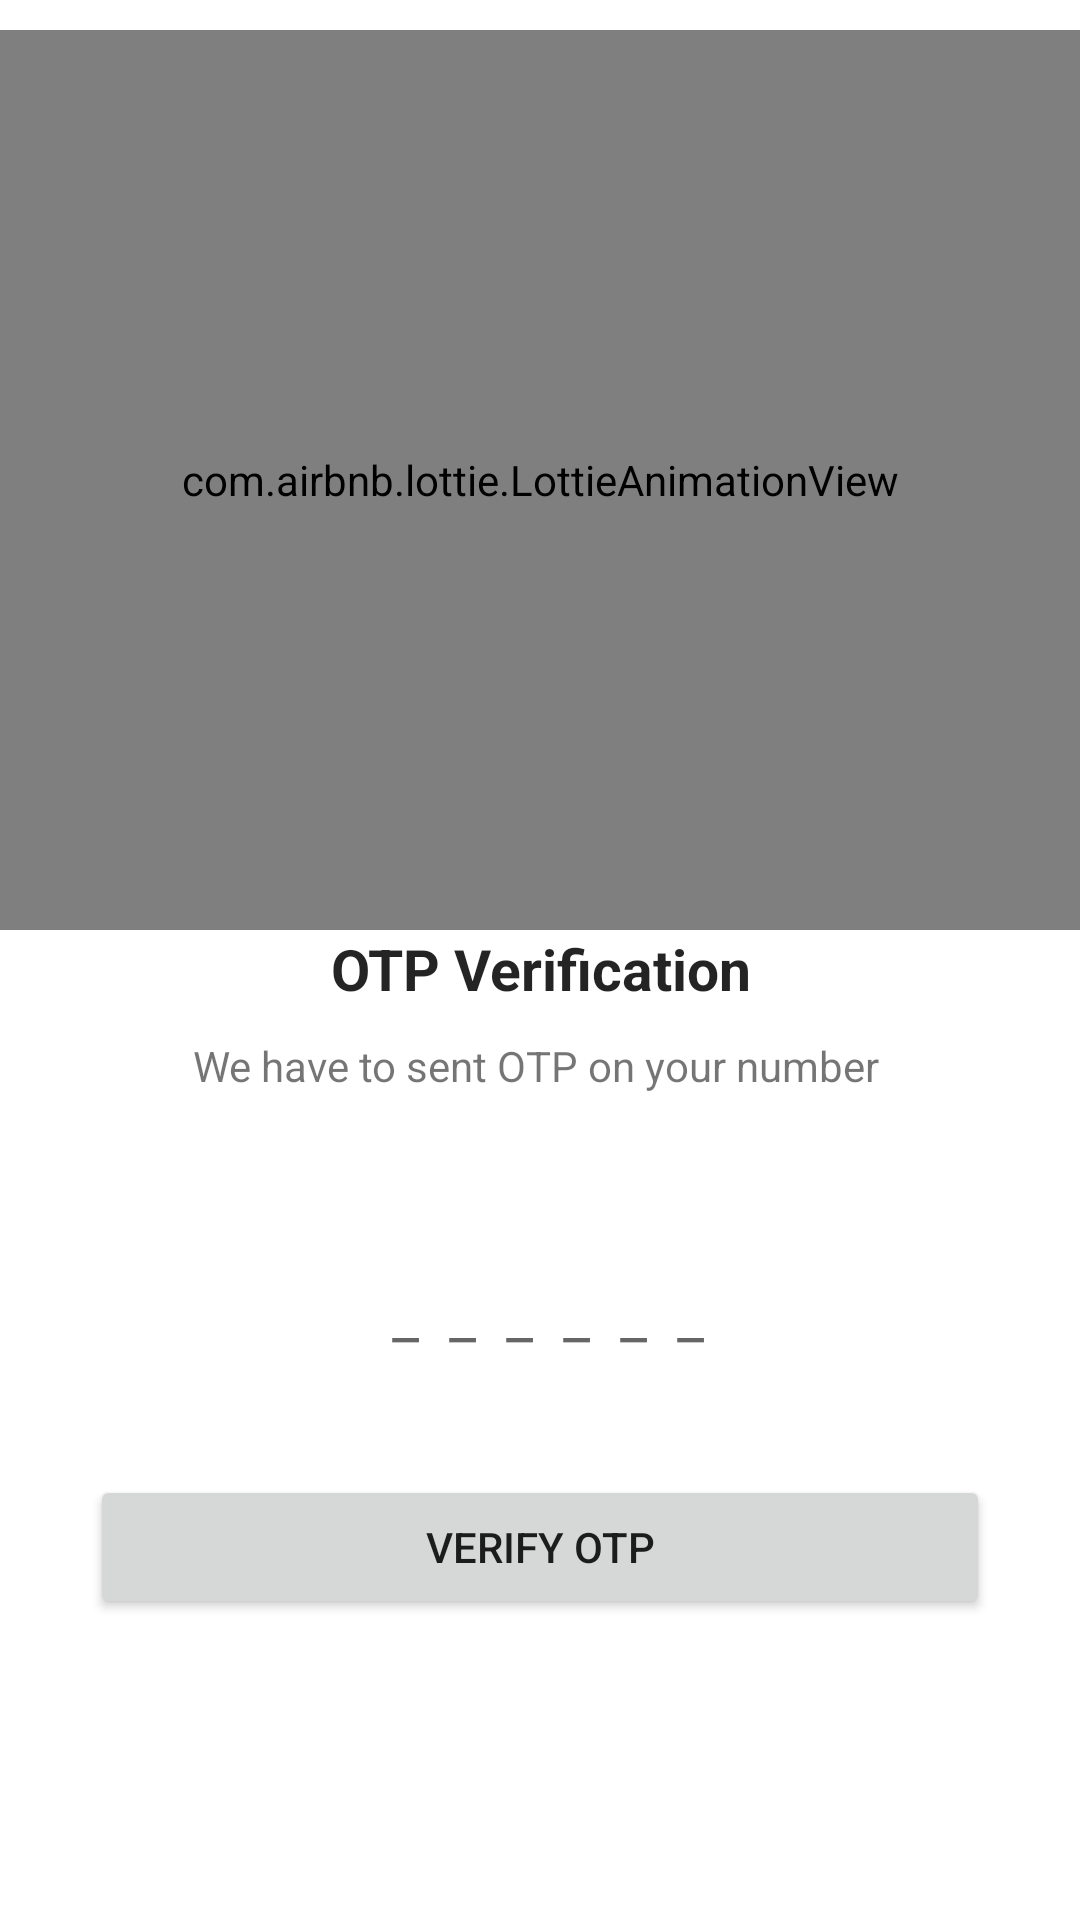

Reconstruct the res/layout file that produces this screen, plus the resources it refers to.
<!-- AndroidManifest.xml: application theme Theme.HospoClear -->
<!-- res/layout/activity_login_otp.xml -->
<?xml version="1.0" encoding="utf-8"?>
<androidx.constraintlayout.widget.ConstraintLayout xmlns:android="http://schemas.android.com/apk/res/android"
    xmlns:app="http://schemas.android.com/apk/res-auto"
    xmlns:tools="http://schemas.android.com/tools"
    android:layout_width="match_parent"
    android:layout_height="match_parent"
    tools:context=".LoginUser.login_otp">

    <ScrollView
        android:layout_width="match_parent"
        android:layout_height="match_parent">
        <LinearLayout
            android:layout_width="match_parent"
            android:layout_height="match_parent"
            android:orientation="vertical">
            <com.airbnb.lottie.LottieAnimationView
                android:layout_width="match_parent"
                android:layout_height="300dp"
                app:lottie_rawRes="@raw/doctor_app"
                app:lottie_autoPlay="true"
                app:lottie_loop="true"
                android:layout_marginTop="10dp"/>

            <TextView
                android:layout_width="match_parent"
                android:layout_height="wrap_content"
                android:gravity="center"
                android:text="OTP Verification"
                android:textColor="#DB000000"
                android:textStyle="bold"
                android:textSize="19dp"/>

            <TextView
                android:layout_width="match_parent"
                android:layout_height="wrap_content"
                android:text="We have to sent OTP on your number "
                android:gravity="center"
                android:layout_marginTop="10dp"/>

            <EditText
                android:id="@+id/otp"
                android:layout_width="match_parent"
                android:layout_height="wrap_content"
                android:hint="  _  _  _  _  _  _ "
                android:gravity="center"
                android:maxLength="6"
                android:inputType="number"
                android:layout_marginLeft="70dp"
                android:layout_marginRight="70dp"
                android:background="@drawable/otp_background"
                android:layout_gravity="center"
                android:layout_marginTop="50dp"
                android:textSize="20dp"
                android:padding="10dp"/>
            <Button
                android:id="@+id/verify"
                android:layout_width="300dp"
                android:layout_height="wrap_content"
                android:layout_gravity="center"
                android:layout_marginTop="30dp"
                android:text="Verify OTP"/>

            <LinearLayout
                android:visibility="gone"
                android:id="@+id/changePhoneNumber"
                android:layout_width="match_parent"
                android:layout_height="wrap_content"
                android:gravity="center"
                android:layout_gravity="bottom"
                android:layout_marginTop="20dp"
                android:layout_marginBottom="30dp">
                <TextView
                    android:layout_width="wrap_content"
                    android:layout_height="wrap_content"
                    android:text="Change your"/>
                <TextView
                    android:layout_width="wrap_content"
                    android:layout_height="wrap_content"
                    android:text=" Phone Number"
                    android:textColor="@color/purple_700"/>
            </LinearLayout>

        </LinearLayout>
    </ScrollView>

</androidx.constraintlayout.widget.ConstraintLayout>
<!-- resources referenced by this layout -->
<resources>
  <style name="Theme.HospoClear" parent="Theme.MaterialComponents.DayNight.DarkActionBar">
          
          <item name="colorPrimary">@color/purple_500</item>
          <item name="colorPrimaryVariant">@color/purple_700</item>
          <item name="colorOnPrimary">@color/white</item>
          
          <item name="colorSecondary">@color/teal_200</item>
          <item name="colorSecondaryVariant">@color/teal_700</item>
          <item name="colorOnSecondary">@color/black</item>
          
          <item name="android:statusBarColor" tools:targetApi="l">?attr/colorPrimaryVariant</item>
          
      </style>
  <!-- not gathered from this repository: default colours our renderer supplied (Android Studio template values) -->
  <color name="purple_500">#FF6200EE</color>
  <color name="purple_700">#FF3700B3</color>
  <color name="teal_200">#FF03DAC5</color>
  <color name="teal_700">#FF018786</color>
  <color name="black">#FF000000</color>
  <color name="white">#FFFFFFFF</color>
</resources>
